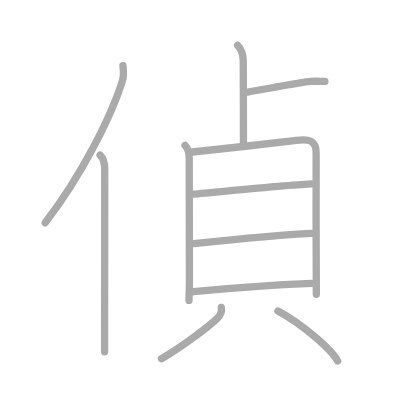
t = 0.00 s
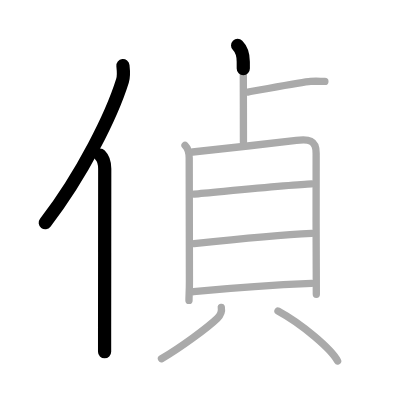
t = 2.25 s
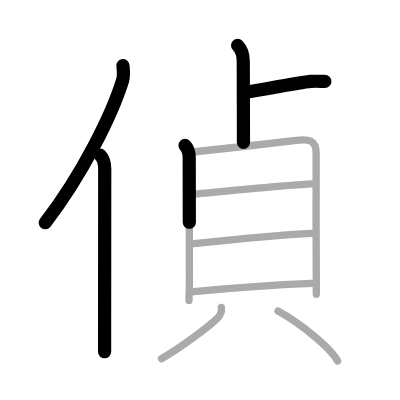
t = 4.50 s
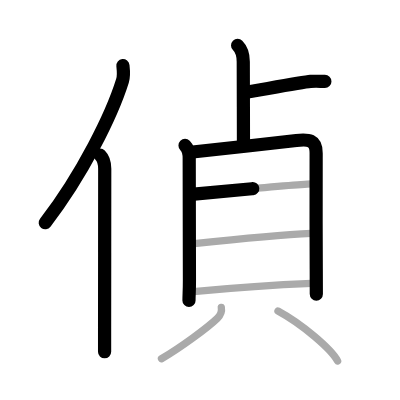
t = 6.50 s
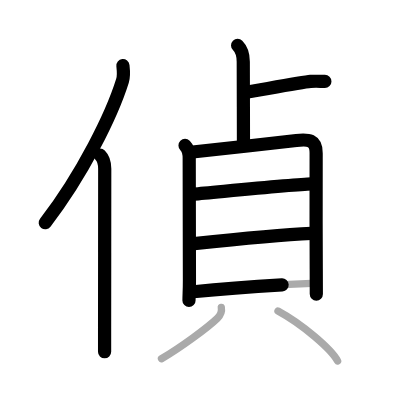
t = 8.75 s
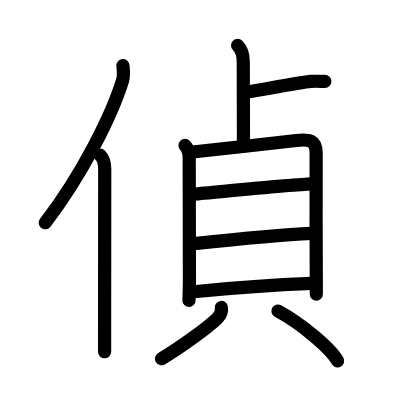
t = 11.00 s

The animated SVG that drew these frames (rendered in a browser with its animation timeline set to each time). Animation: 11 SMIL elements (animate=11); one cycle of 11.00 s.

<?xml version="1.0" standalone="no"?>
<!DOCTYPE svg PUBLIC "-//W3C//DTD SVG 1.1//EN"   "http://www.w3.org/Graphics/SVG/1.1/DTD/svg11.dtd">
<svg width="400px" height="400px"  version="1.1" xmlns="http://www.w3.org/2000/svg">
  <defs>
    <marker id="Triangle" viewBox="0 0 10 10" refX="0" refY="5" markerUnits="strokeWidth" markerWidth="3" style="stroke-opacity:0%;fill:#aaaaaa;" markerHeight="2" orient="auto">
      <path d="M 0 0 L 10 5 L 0 10 z" />
    </marker>
    
    <marker id="Arrow" viewBox="0 0 10 10" refX="5" refY="5" markerUnits="strokeWidth" markerWidth="1.8" style="stroke-opacity:0%;fill:#770000;" markerHeight="2" orient="auto">
      <path d="M 0 4 L 6 4 L 4 1 L 10 5 L 4 9 L 6 6 L 0 6 z" />
        <circle cx="5" cy="5" r="5" />
      </marker>
    
    <marker id="TriangleRed" viewBox="0 0 10 10" refX="0" refY="5" markerUnits="strokeWidth" markerWidth="3" style="stroke-opacity:0%;fill:#CC0000;" markerHeight="2" orient="auto">
      <path d="M 0 0 L 10 5 L 0 10 z" />
    </marker>
    
    <marker id="ArrowRed" viewBox="0 0 10 10" refX="5" refY="5" markerUnits="strokeWidth" markerWidth="1.8" style="stroke-opacity:0%;fill:#CC0000;" markerHeight="2" orient="auto">
      <path d="M 0 4 L 6 4 L 4 1 L 10 5 L 4 9 L 6 6 L 0 6 z" />
        <circle cx="5" cy="5" r="5" />
      </marker>
    
  </defs>
  
  <path style="fill:#ffffff; fill-opacity:100%; fill-rule:evenodd; stroke-width:0;" d="M 0 0 L 400px 0 L 400px 400px L 0 400px L 0 0" />

  <g transform="scale(3.6697247706422 3.6697247706422)">
<path style="fill:none; fill-opacity:0%; fill-rule:evenodd; stroke:#aaaaaa; stroke-opacity:100%; stroke-width: 1.5pt; stroke-linejoin:round; stroke-linecap:round;" d="M33.5 17.89c0.13 1.18 0.32 2.68-0.12 4.1C30.5 31.25 22.5 47.5 12.31 60.72"></path>
<path style="fill:none; fill-opacity:0%; fill-rule:evenodd; stroke:#aaaaaa; stroke-opacity:100%; stroke-width: 1.5pt; stroke-linejoin:round; stroke-linecap:round;" d="M27.28 42.25c0.98 0.98 1.26 2.47 1.26 3.73c0 10.61-0.03 31.26-0.04 43.27c0 2.73 0 5.01 0 6.62"></path>
<path style="fill:none; fill-opacity:0%; fill-rule:evenodd; stroke:#aaaaaa; stroke-opacity:100%; stroke-width: 1.5pt; stroke-linejoin:round; stroke-linecap:round;" d="M64.75 12.38c1.24 1.24 1.54 2.74 1.54 4.46c0 0.95 0.05 15.66 0.05 21.95"></path>
<path style="fill:none; fill-opacity:0%; fill-rule:evenodd; stroke:#aaaaaa; stroke-opacity:100%; stroke-width: 1.5pt; stroke-linejoin:round; stroke-linecap:round;" d="M67.54 25.08c3.04-0.48 14.71-2.7 17.09-2.89c1.62-0.13 2.68 0 3.9 0"></path>
<path style="fill:none; fill-opacity:0%; fill-rule:evenodd; stroke:#aaaaaa; stroke-opacity:100%; stroke-width: 1.5pt; stroke-linejoin:round; stroke-linecap:round;" d="M50.42 39.64c0.97 0.97 1.14 2.13 1.14 3.41c0 3.96 0.04 22.49 0.06 33.42c0.01 2.7-0.12 3.86-0.12 5.4"></path>
<path style="fill:none; fill-opacity:0%; fill-rule:evenodd; stroke:#aaaaaa; stroke-opacity:100%; stroke-width: 1.5pt; stroke-linejoin:round; stroke-linecap:round;" d="M52.49 41.42c2.84-0.25 21.92-2.4 28.26-3.15c3.32-0.39 5.45-0.21 5.4 3.48c-0.06 4.01-0.01 21.64 0.03 31.63c0.01 4 0.02 6.73 0.02 6.8"></path>
<path style="fill:none; fill-opacity:0%; fill-rule:evenodd; stroke:#aaaaaa; stroke-opacity:100%; stroke-width: 1.5pt; stroke-linejoin:round; stroke-linecap:round;" d="M52.88 52.88c5.66-0.48 27.14-2.61 32-2.77"></path>
<path style="fill:none; fill-opacity:0%; fill-rule:evenodd; stroke:#aaaaaa; stroke-opacity:100%; stroke-width: 1.5pt; stroke-linejoin:round; stroke-linecap:round;" d="M52.88 66.38c8.48-0.89 23.04-2.35 32.03-2.78"></path>
<path style="fill:none; fill-opacity:0%; fill-rule:evenodd; stroke:#aaaaaa; stroke-opacity:100%; stroke-width: 1.5pt; stroke-linejoin:round; stroke-linecap:round;" d="M52.71 79.49c9.01-0.88 23.98-1.94 32.2-2.26"></path>
<path style="fill:none; fill-opacity:0%; fill-rule:evenodd; stroke:#aaaaaa; stroke-opacity:100%; stroke-width: 1.5pt; stroke-linejoin:round; stroke-linecap:round;" d="M60.31 83.79c0.19 1.08-0.19 2.09-1.06 2.93c-2.64 2.55-9.97 7.93-15.25 11.04"></path>
<path style="fill:none; fill-opacity:0%; fill-rule:evenodd; stroke:#aaaaaa; stroke-opacity:100%; stroke-width: 1.5pt; stroke-linejoin:round; stroke-linecap:round;" d="M75.75 84.75c6.62 3.6 14.44 10.29 16.25 13.6"></path>

<path style="fill:none; fill-opacity:0%; fill-rule:evenodd; stroke:#000000; stroke-opacity:100%; stroke-width: 2.7pt; stroke-linejoin:round; stroke-linecap:round;" d="M33.5 17.89c0.13 1.18 0.32 2.68-0.12 4.1C30.5 31.25 22.5 47.5 12.31 60.72" pathLength="100" stroke-dashoffset="100" stroke-dasharray="100 105"><animate id="dashAnim1" attributeName="stroke-dashoffset" from="100" to="0" dur="1s" calcMode="linear" fill="freeze"/></path>
<path style="fill:none; fill-opacity:0%; fill-rule:evenodd; stroke:#000000; stroke-opacity:100%; stroke-width: 2.7pt; stroke-linejoin:round; stroke-linecap:round;" d="M27.28 42.25c0.98 0.98 1.26 2.47 1.26 3.73c0 10.61-0.03 31.26-0.04 43.27c0 2.73 0 5.01 0 6.62" pathLength="100" stroke-dashoffset="100" stroke-dasharray="100 105"><animate id="dashAnim2" attributeName="stroke-dashoffset" from="100" to="0" dur="1s" calcMode="linear" begin="dashAnim1.end" fill="freeze"/></path>
<path style="fill:none; fill-opacity:0%; fill-rule:evenodd; stroke:#000000; stroke-opacity:100%; stroke-width: 2.7pt; stroke-linejoin:round; stroke-linecap:round;" d="M64.75 12.38c1.24 1.24 1.54 2.74 1.54 4.46c0 0.95 0.05 15.66 0.05 21.95" pathLength="100" stroke-dashoffset="100" stroke-dasharray="100 105"><animate id="dashAnim3" attributeName="stroke-dashoffset" from="100" to="0" dur="1s" calcMode="linear" begin="dashAnim2.end" fill="freeze"/></path>
<path style="fill:none; fill-opacity:0%; fill-rule:evenodd; stroke:#000000; stroke-opacity:100%; stroke-width: 2.7pt; stroke-linejoin:round; stroke-linecap:round;" d="M67.54 25.08c3.04-0.48 14.71-2.7 17.09-2.89c1.62-0.13 2.68 0 3.9 0" pathLength="100" stroke-dashoffset="100" stroke-dasharray="100 105"><animate id="dashAnim4" attributeName="stroke-dashoffset" from="100" to="0" dur="1s" calcMode="linear" begin="dashAnim3.end" fill="freeze"/></path>
<path style="fill:none; fill-opacity:0%; fill-rule:evenodd; stroke:#000000; stroke-opacity:100%; stroke-width: 2.7pt; stroke-linejoin:round; stroke-linecap:round;" d="M50.42 39.64c0.97 0.97 1.14 2.13 1.14 3.41c0 3.96 0.04 22.49 0.06 33.42c0.01 2.7-0.12 3.86-0.12 5.4" pathLength="100" stroke-dashoffset="100" stroke-dasharray="100 105"><animate id="dashAnim5" attributeName="stroke-dashoffset" from="100" to="0" dur="1s" calcMode="linear" begin="dashAnim4.end" fill="freeze"/></path>
<path style="fill:none; fill-opacity:0%; fill-rule:evenodd; stroke:#000000; stroke-opacity:100%; stroke-width: 2.7pt; stroke-linejoin:round; stroke-linecap:round;" d="M52.49 41.42c2.84-0.25 21.92-2.4 28.26-3.15c3.32-0.39 5.45-0.21 5.4 3.48c-0.06 4.01-0.01 21.64 0.03 31.63c0.01 4 0.02 6.73 0.02 6.8" pathLength="100" stroke-dashoffset="100" stroke-dasharray="100 105"><animate id="dashAnim6" attributeName="stroke-dashoffset" from="100" to="0" dur="1s" calcMode="linear" begin="dashAnim5.end" fill="freeze"/></path>
<path style="fill:none; fill-opacity:0%; fill-rule:evenodd; stroke:#000000; stroke-opacity:100%; stroke-width: 2.7pt; stroke-linejoin:round; stroke-linecap:round;" d="M52.88 52.88c5.66-0.48 27.14-2.61 32-2.77" pathLength="100" stroke-dashoffset="100" stroke-dasharray="100 105"><animate id="dashAnim7" attributeName="stroke-dashoffset" from="100" to="0" dur="1s" calcMode="linear" begin="dashAnim6.end" fill="freeze"/></path>
<path style="fill:none; fill-opacity:0%; fill-rule:evenodd; stroke:#000000; stroke-opacity:100%; stroke-width: 2.7pt; stroke-linejoin:round; stroke-linecap:round;" d="M52.88 66.38c8.48-0.89 23.04-2.35 32.03-2.78" pathLength="100" stroke-dashoffset="100" stroke-dasharray="100 105"><animate id="dashAnim8" attributeName="stroke-dashoffset" from="100" to="0" dur="1s" calcMode="linear" begin="dashAnim7.end" fill="freeze"/></path>
<path style="fill:none; fill-opacity:0%; fill-rule:evenodd; stroke:#000000; stroke-opacity:100%; stroke-width: 2.7pt; stroke-linejoin:round; stroke-linecap:round;" d="M52.71 79.49c9.01-0.88 23.98-1.94 32.2-2.26" pathLength="100" stroke-dashoffset="100" stroke-dasharray="100 105"><animate id="dashAnim9" attributeName="stroke-dashoffset" from="100" to="0" dur="1s" calcMode="linear" begin="dashAnim8.end" fill="freeze"/></path>
<path style="fill:none; fill-opacity:0%; fill-rule:evenodd; stroke:#000000; stroke-opacity:100%; stroke-width: 2.7pt; stroke-linejoin:round; stroke-linecap:round;" d="M60.31 83.79c0.19 1.08-0.19 2.09-1.06 2.93c-2.64 2.55-9.97 7.93-15.25 11.04" pathLength="100" stroke-dashoffset="100" stroke-dasharray="100 105"><animate id="dashAnim10" attributeName="stroke-dashoffset" from="100" to="0" dur="1s" calcMode="linear" begin="dashAnim9.end" fill="freeze"/></path>
<path style="fill:none; fill-opacity:0%; fill-rule:evenodd; stroke:#000000; stroke-opacity:100%; stroke-width: 2.7pt; stroke-linejoin:round; stroke-linecap:round;" d="M75.75 84.75c6.62 3.6 14.44 10.29 16.25 13.6" pathLength="100" stroke-dashoffset="100" stroke-dasharray="100 105"><animate id="dashAnim11" attributeName="stroke-dashoffset" from="100" to="0" dur="1s" calcMode="linear" begin="dashAnim10.end" fill="freeze"/></path>

</g>

</svg>  
          
